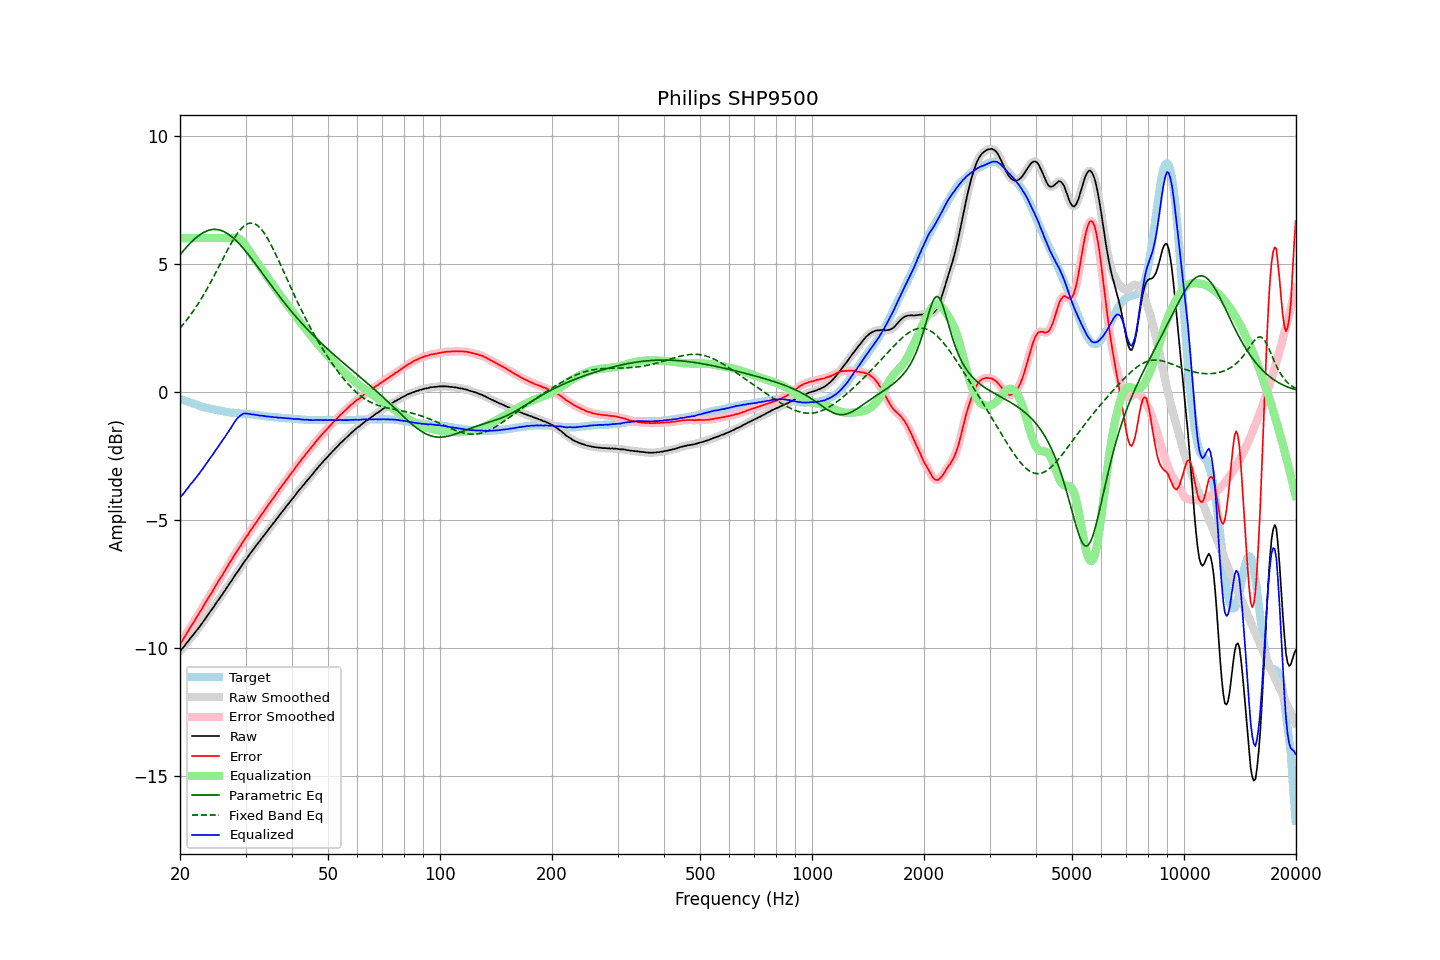

The data file committed next to this chart (first rows):
frequency, raw, error, smoothed, error_smoothed, equalization, parametric_eq, fixed_band_eq, equalized_raw, equalized_smoothed, target
20.00, -10.13, -9.85, -10.13, -9.86, 6.00, 5.35, 2.49, -4.13, -4.13, -0.28
20.20, -10.06, -9.76, -10.06, -9.76, 6.00, 5.42, 2.56, -4.06, -4.06, -0.30
20.40, -9.99, -9.66, -9.99, -9.66, 6.00, 5.50, 2.63, -3.99, -3.99, -0.33
20.61, -9.91, -9.57, -9.91, -9.56, 6.00, 5.57, 2.71, -3.91, -3.91, -0.35
20.81, -9.82, -9.45, -9.83, -9.46, 6.00, 5.64, 2.79, -3.82, -3.83, -0.37
21.02, -9.75, -9.35, -9.74, -9.35, 6.00, 5.71, 2.87, -3.75, -3.74, -0.40
21.23, -9.66, -9.24, -9.66, -9.25, 6.00, 5.78, 2.95, -3.66, -3.66, -0.42
21.44, -9.58, -9.14, -9.59, -9.15, 6.00, 5.84, 3.04, -3.58, -3.59, -0.44
21.66, -9.51, -9.06, -9.51, -9.05, 6.00, 5.90, 3.13, -3.51, -3.51, -0.46
21.87, -9.43, -8.95, -9.43, -8.95, 6.00, 5.96, 3.22, -3.43, -3.43, -0.48
22.09, -9.35, -8.85, -9.35, -8.86, 6.00, 6.02, 3.31, -3.35, -3.35, -0.50
22.31, -9.27, -8.75, -9.27, -8.75, 6.00, 6.07, 3.41, -3.27, -3.27, -0.52
22.54, -9.19, -8.65, -9.19, -8.65, 6.00, 6.12, 3.51, -3.19, -3.19, -0.55
22.76, -9.10, -8.53, -9.11, -8.54, 6.00, 6.16, 3.61, -3.10, -3.11, -0.57
22.99, -9.02, -8.44, -9.02, -8.43, 6.00, 6.20, 3.71, -3.02, -3.02, -0.59
23.22, -8.93, -8.33, -8.93, -8.33, 6.00, 6.23, 3.82, -2.93, -2.93, -0.61
23.45, -8.84, -8.22, -8.84, -8.22, 6.00, 6.26, 3.93, -2.84, -2.84, -0.62
23.69, -8.75, -8.12, -8.75, -8.12, 6.00, 6.29, 4.04, -2.75, -2.75, -0.64
23.92, -8.66, -8.01, -8.66, -8.01, 6.00, 6.31, 4.15, -2.66, -2.66, -0.65
24.16, -8.57, -7.90, -8.58, -7.91, 6.00, 6.33, 4.27, -2.57, -2.58, -0.67
24.40, -8.49, -7.81, -8.49, -7.81, 6.00, 6.34, 4.38, -2.49, -2.49, -0.68
24.65, -8.40, -7.72, -8.40, -7.71, 6.00, 6.34, 4.50, -2.40, -2.40, -0.69
24.89, -8.30, -7.59, -8.30, -7.60, 6.00, 6.34, 4.62, -2.30, -2.30, -0.71
25.14, -8.21, -7.49, -8.21, -7.49, 6.00, 6.34, 4.74, -2.21, -2.21, -0.72
25.39, -8.12, -7.39, -8.12, -7.39, 6.00, 6.32, 4.86, -2.12, -2.12, -0.73
25.65, -8.03, -7.30, -8.03, -7.30, 6.00, 6.31, 4.99, -2.03, -2.03, -0.74
25.91, -7.94, -7.20, -7.94, -7.20, 6.00, 6.29, 5.11, -1.94, -1.94, -0.75
26.16, -7.85, -7.09, -7.85, -7.09, 6.00, 6.26, 5.23, -1.85, -1.85, -0.76
26.43, -7.76, -6.99, -7.76, -6.99, 6.00, 6.23, 5.35, -1.76, -1.76, -0.78
26.69, -7.66, -6.87, -7.66, -6.88, 6.00, 6.20, 5.47, -1.66, -1.66, -0.79
26.96, -7.57, -6.78, -7.57, -6.77, 6.00, 6.16, 5.59, -1.57, -1.57, -0.80
27.23, -7.47, -6.67, -7.48, -6.67, 6.00, 6.11, 5.70, -1.47, -1.48, -0.81
27.50, -7.39, -6.58, -7.39, -6.57, 6.01, 6.06, 5.81, -1.38, -1.38, -0.82
27.77, -7.29, -6.47, -7.29, -6.47, 6.02, 6.01, 5.92, -1.27, -1.27, -0.82
28.05, -7.19, -6.36, -7.20, -6.37, 6.02, 5.96, 6.02, -1.17, -1.18, -0.83
28.33, -7.10, -6.26, -7.10, -6.27, 6.01, 5.90, 6.12, -1.09, -1.09, -0.84
28.62, -7.01, -6.18, -7.01, -6.17, 5.99, 5.83, 6.21, -1.02, -1.02, -0.84
28.90, -6.92, -6.07, -6.92, -6.08, 5.96, 5.77, 6.29, -0.96, -0.96, -0.85
29.19, -6.83, -5.98, -6.83, -5.98, 5.92, 5.70, 6.36, -0.91, -0.91, -0.85
29.48, -6.73, -5.87, -6.73, -5.88, 5.86, 5.63, 6.43, -0.87, -0.87, -0.86
29.78, -6.64, -5.79, -6.64, -5.78, 5.79, 5.55, 6.48, -0.85, -0.85, -0.86
30.08, -6.55, -5.69, -6.55, -5.69, 5.71, 5.48, 6.53, -0.84, -0.85, -0.87
30.38, -6.47, -5.61, -6.47, -5.60, 5.62, 5.40, 6.56, -0.86, -0.85, -0.87
30.68, -6.38, -5.51, -6.38, -5.51, 5.52, 5.32, 6.58, -0.86, -0.87, -0.88
30.99, -6.29, -5.41, -6.30, -5.41, 5.42, 5.24, 6.59, -0.87, -0.88, -0.89
31.30, -6.21, -5.33, -6.21, -5.32, 5.32, 5.16, 6.58, -0.89, -0.89, -0.89
31.61, -6.12, -5.23, -6.12, -5.23, 5.23, 5.07, 6.57, -0.89, -0.89, -0.90
31.93, -6.04, -5.14, -6.04, -5.14, 5.14, 4.99, 6.54, -0.90, -0.90, -0.91
32.24, -5.96, -5.05, -5.96, -5.05, 5.05, 4.90, 6.50, -0.91, -0.91, -0.91
32.57, -5.88, -4.97, -5.88, -4.96, 4.96, 4.82, 6.45, -0.92, -0.92, -0.92
32.89, -5.80, -4.87, -5.80, -4.87, 4.87, 4.73, 6.38, -0.93, -0.93, -0.93
33.22, -5.71, -4.77, -5.71, -4.78, 4.78, 4.65, 6.31, -0.93, -0.94, -0.94
33.55, -5.63, -4.68, -5.63, -4.68, 4.69, 4.56, 6.23, -0.94, -0.95, -0.95
33.89, -5.55, -4.60, -5.55, -4.59, 4.60, 4.47, 6.14, -0.96, -0.95, -0.96
34.23, -5.47, -4.51, -5.47, -4.51, 4.51, 4.39, 6.04, -0.97, -0.96, -0.97
34.57, -5.38, -4.41, -5.39, -4.41, 4.42, 4.30, 5.93, -0.97, -0.97, -0.97
34.92, -5.30, -4.33, -5.30, -4.33, 4.33, 4.22, 5.81, -0.98, -0.98, -0.98
35.27, -5.22, -4.24, -5.22, -4.24, 4.24, 4.13, 5.69, -0.98, -0.98, -0.99
35.62, -5.14, -4.16, -5.14, -4.15, 4.15, 4.05, 5.57, -0.99, -0.99, -0.99
35.97, -5.06, -4.06, -5.06, -4.07, 4.06, 3.96, 5.44, -1.00, -1.00, -1.00
... 635 more rows
